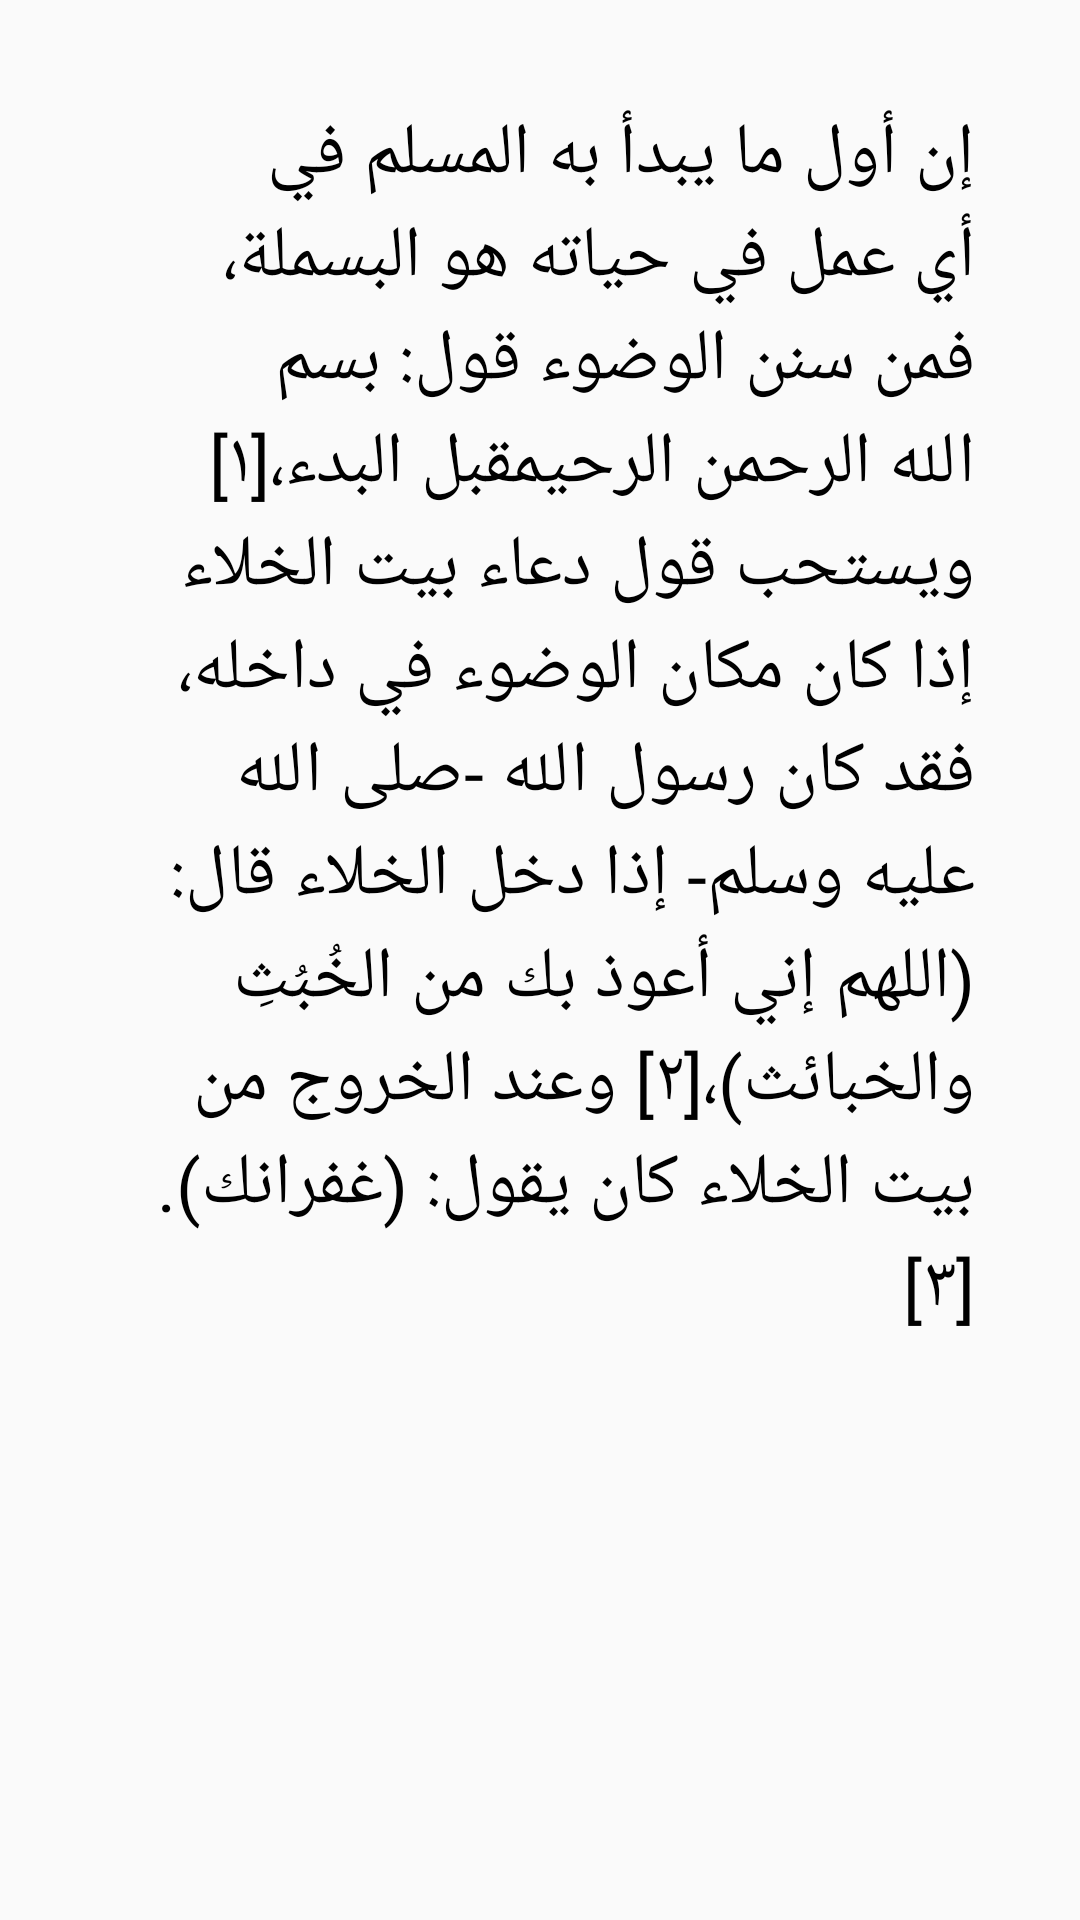

The Android layout XML behind this screen, and the referenced resources:
<!-- AndroidManifest.xml: application theme Theme.Aass -->
<!-- res/layout/before_wodooa.xml -->
<?xml version="1.0" encoding="utf-8"?>
<LinearLayout xmlns:android="http://schemas.android.com/apk/res/android"
    xmlns:app="http://schemas.android.com/apk/res-auto"
    xmlns:tools="http://schemas.android.com/tools"
    android:layout_width="match_parent"
    android:layout_height="match_parent"
    android:layout_margin="20dp"
    android:orientation="vertical"
    android:padding="15dp"
    tools:context=".before_wodooa">

    <ScrollView
        android:layout_width="match_parent"
        android:layout_height="match_parent"
        android:layout_margin="20dp">

        <LinearLayout
            android:layout_width="match_parent"
            android:layout_height="wrap_content"
            android:orientation="vertical">

            <TextView
                android:id="@+id/textView9"
                android:layout_width="match_parent"
                android:layout_height="wrap_content"
                android:text="@string/before_wodooa"
                android:textColor="@color/black"
                android:textSize="24sp"
                app:lineHeight="90px" />
        </LinearLayout>
    </ScrollView>

</LinearLayout>
<!-- resources referenced by this layout -->
<resources>
  <string name="before_wodooa">
          إن أول ما يبدأ به المسلم في أي عمل في حياته هو البسملة، فمن سنن الوضوء قول: "بسم الله الرحمن الرحيم" قبل البدء،[١] ويستحب قول دعاء بيت الخلاء إذا كان مكان الوضوء في داخله، فقد كان رسول الله -صلى الله عليه وسلم- إذا دخل الخلاء قال: (اللهم إني أعوذ بك من الخُبُثِ والخبائث)،[٢] وعند الخروج من بيت الخلاء كان يقول: (غفرانك).[٣]
  
      </string>
  <style name="Theme.Aass" parent="Theme.AppCompat.Light.DarkActionBar">
          
          <item name="colorPrimary">@color/purple_500</item>
          <item name="colorPrimaryDark">@color/purple_700</item>
          <item name="colorAccent">@color/teal_200</item>
          
      </style>
  <!-- not gathered from this repository: default colours our renderer supplied (Android Studio template values) -->
  <color name="purple_500">#FF6200EE</color>
  <color name="purple_700">#FF3700B3</color>
  <color name="teal_200">#FF03DAC5</color>
  <color name="black">#FF000000</color>
</resources>
